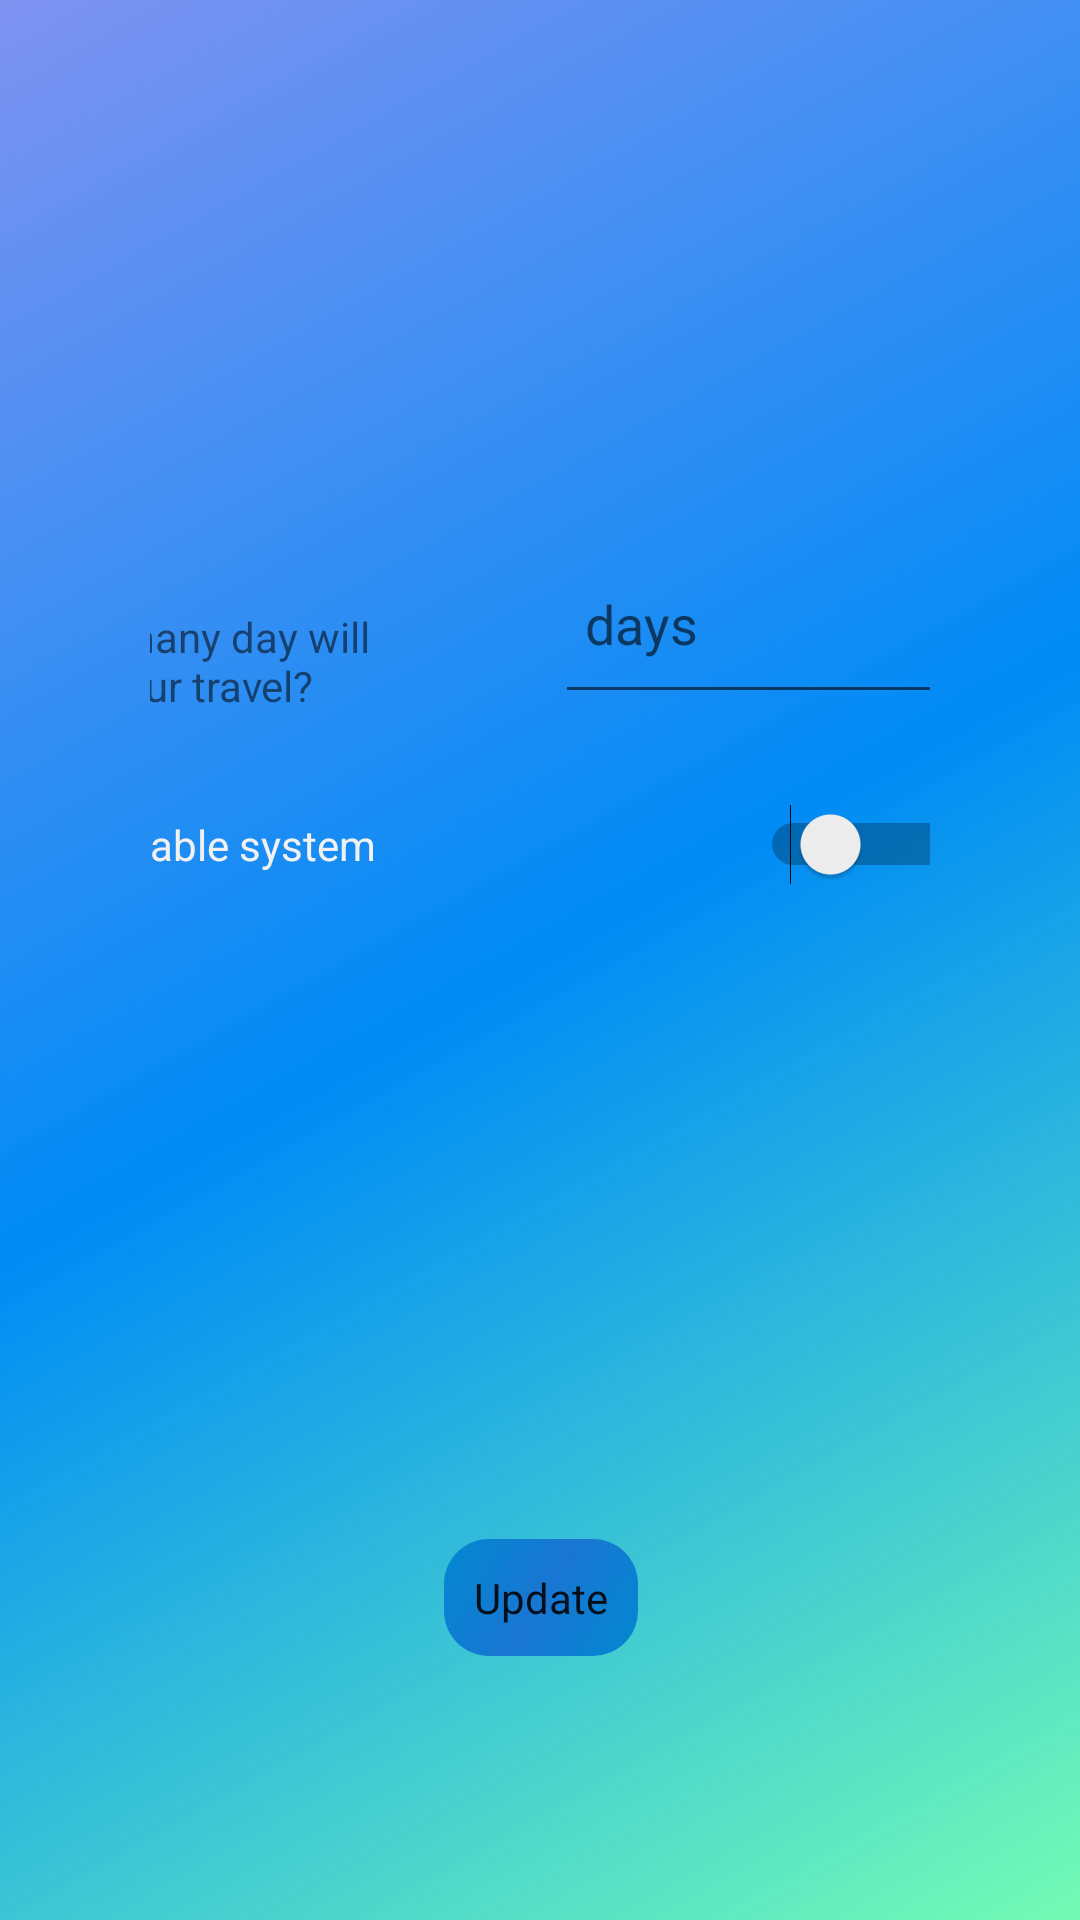

Here is an Android app screen rendered from its layout file. Give the layout XML and the strings, colors and styles it references.
<!-- AndroidManifest.xml: application theme AppTheme.NoActionBar -->
<!-- res/layout/activity_travel_info.xml -->
<?xml version="1.0" encoding="utf-8"?>
<android.support.constraint.ConstraintLayout xmlns:android="http://schemas.android.com/apk/res/android"
    xmlns:app="http://schemas.android.com/apk/res-auto"
    xmlns:tools="http://schemas.android.com/tools"
    android:layout_width="match_parent"
    android:layout_height="match_parent"
    tools:context=".TravelInfo">

    <TextView
        android:id="@+id/textView_dayDescription"
        android:layout_width="155dp"
        android:layout_height="85dp"
        android:layout_marginTop="125dp"
        android:layout_marginEnd="33dp"
        android:layout_marginBottom="23dp"
        android:gravity="center|fill|fill_horizontal"
        android:text="How many day will last your travel?"
        app:layout_constraintBottom_toTopOf="@+id/textView_lastCountry"
        app:layout_constraintEnd_toStartOf="@+id/editText_days"
        app:layout_constraintHorizontal_bias="0.0"
        app:layout_constraintStart_toStartOf="@+id/textView_lastCountry"
        app:layout_constraintTop_toTopOf="parent"
        app:layout_constraintVertical_bias="1.0" />

    <TextView
        android:id="@+id/textView_lastCountry"
        android:layout_width="161dp"
        android:layout_height="82dp"
        android:layout_marginTop="217dp"
        android:layout_marginBottom="58dp"
        android:gravity="center|fill|fill_horizontal"
        android:text="In which country have you been in the last 15 days?"
        app:layout_constraintBottom_toTopOf="@+id/switch_enableSystem"
        app:layout_constraintStart_toStartOf="@+id/switch_enableSystem"
        app:layout_constraintTop_toTopOf="parent"
        app:layout_constraintVertical_bias="1.0" />

    <EditText
        android:id="@+id/editText_days"
        android:layout_width="140dp"
        android:layout_height="60dp"
        android:layout_marginEnd="12dp"
        android:ems="10"
        android:hint="days"
        android:inputType="textPersonName"
        android:textStyle="normal"
        app:layout_constraintBottom_toBottomOf="@+id/textView_dayDescription"
        app:layout_constraintEnd_toEndOf="parent"
        app:layout_constraintHorizontal_bias="0.5"
        app:layout_constraintStart_toEndOf="@+id/textView_dayDescription"
        app:layout_constraintTop_toTopOf="@+id/textView_dayDescription"
        app:layout_constraintVertical_bias="0.0" />

    <EditText
        android:id="@+id/editText_lastCountry"
        android:layout_width="140dp"
        android:layout_height="60dp"
        android:ems="10"
        android:hint="country"
        android:inputType="textPersonName"
        app:layout_constraintBottom_toBottomOf="@+id/textView_lastCountry"
        app:layout_constraintEnd_toEndOf="parent"
        app:layout_constraintHorizontal_bias="0.619"
        app:layout_constraintStart_toEndOf="@+id/textView_lastCountry"
        app:layout_constraintTop_toTopOf="@+id/textView_lastCountry"
        app:layout_constraintVertical_bias="0.409" />

    <Button
        android:id="@+id/btn_UpdateAdditionalInfo"
        android:layout_width="wrap_content"
        android:layout_height="wrap_content"
        android:background="@drawable/mybutton"
        android:text="Update"
        app:layout_constraintBottom_toBottomOf="parent"
        app:layout_constraintEnd_toEndOf="parent"
        app:layout_constraintHorizontal_bias="0.501"
        app:layout_constraintStart_toStartOf="parent"
        app:layout_constraintTop_toTopOf="parent"
        app:layout_constraintVertical_bias="0.924" />

    <Switch
        android:id="@+id/switch_enableSystem"
        android:layout_width="313dp"
        android:layout_height="wrap_content"
        android:layout_marginBottom="212dp"
        android:text="Enable system"
        android:textColor="@color/googleLightGray"
        android:textColorHighlight="#1976D2"
        android:textColorLink="#C2185B"
        app:layout_constraintBottom_toTopOf="@+id/btn_UpdateAdditionalInfo"
        app:layout_constraintEnd_toEndOf="parent"
        app:layout_constraintHorizontal_bias="0.491"
        app:layout_constraintStart_toStartOf="parent" />

</android.support.constraint.ConstraintLayout>
<!-- resources referenced by this layout -->
<resources>
  <color name="googleLightGray">#f1f1f1</color>
  <!-- drawable mybutton (drawable) -->
  <?xml version="1.0" encoding="utf-8"?>
  <selector xmlns:android="http://schemas.android.com/apk/res/android">
      <item>
          <shape
              android:shape="rectangle">
  
              <gradient
                  android:centerColor="@color/buttonColorDarkBlue"
                  android:endColor="@color/buttonColorLightBlue"
                  android:startColor="@color/buttonColorLightBlue"
                  android:angle="135"/>
  
  
              <corners
                  android:radius="15dp" />
          </shape>
      </item>
  </selector>
  <style name="AppTheme.NoActionBar">
          <item name="windowActionBar">false</item>
          <item name="windowNoTitle">true</item>
      </style>
  <color name="buttonColorDarkBlue">#1976D2</color>
  <color name="buttonColorLightBlue">#0288D1</color>
</resources>
